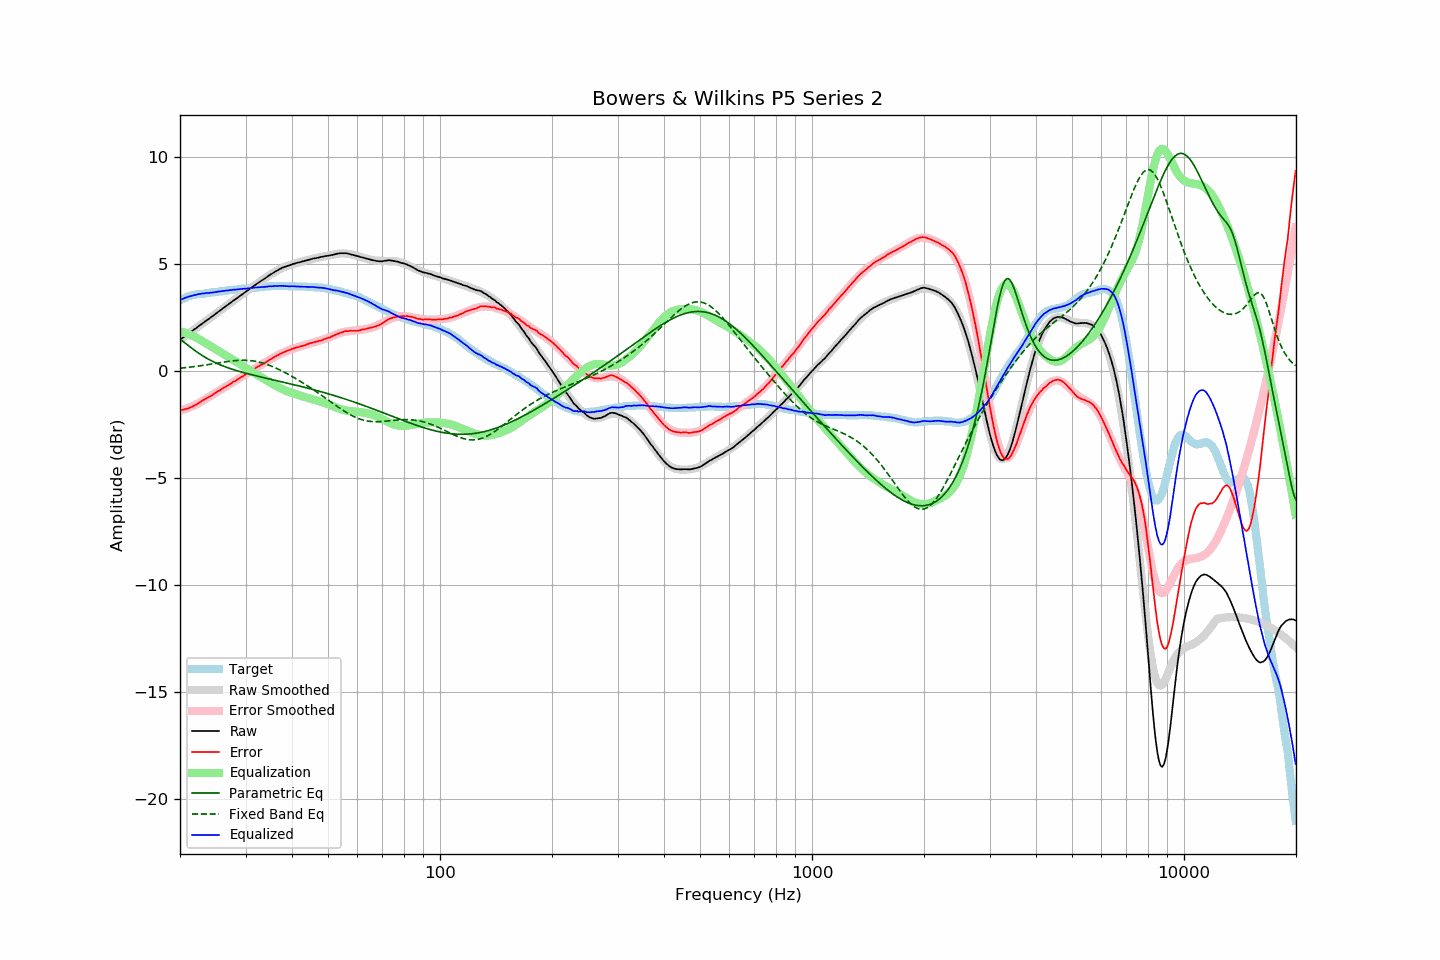

Data behind this chart, as committed beside it:
frequency, raw, error, smoothed, error_smoothed, equalization, parametric_eq, fixed_band_eq, equalized_raw, equalized_smoothed, target
20.00, 1.46, -1.84, 1.46, -1.86, 1.86, 1.49, 0.13, 3.32, 3.32, 3.30
20.20, 1.52, -1.82, 1.52, -1.84, 1.84, 1.43, 0.14, 3.35, 3.35, 3.34
20.40, 1.57, -1.81, 1.57, -1.81, 1.81, 1.38, 0.15, 3.38, 3.38, 3.38
20.61, 1.63, -1.78, 1.63, -1.79, 1.79, 1.32, 0.15, 3.41, 3.41, 3.41
20.81, 1.68, -1.77, 1.68, -1.76, 1.76, 1.26, 0.16, 3.44, 3.44, 3.45
21.02, 1.74, -1.75, 1.73, -1.73, 1.73, 1.20, 0.17, 3.47, 3.46, 3.49
21.23, 1.79, -1.72, 1.79, -1.70, 1.70, 1.14, 0.18, 3.49, 3.49, 3.51
21.44, 1.84, -1.69, 1.84, -1.67, 1.67, 1.09, 0.19, 3.51, 3.51, 3.53
21.66, 1.90, -1.65, 1.90, -1.64, 1.64, 1.03, 0.20, 3.53, 3.53, 3.55
21.87, 1.95, -1.61, 1.95, -1.60, 1.60, 0.97, 0.21, 3.55, 3.55, 3.56
22.09, 2.00, -1.58, 2.01, -1.56, 1.56, 0.92, 0.22, 3.56, 3.57, 3.58
22.31, 2.06, -1.53, 2.06, -1.53, 1.53, 0.86, 0.23, 3.59, 3.59, 3.59
22.54, 2.12, -1.48, 2.12, -1.48, 1.48, 0.81, 0.24, 3.60, 3.60, 3.60
22.76, 2.17, -1.44, 2.17, -1.44, 1.44, 0.76, 0.25, 3.61, 3.61, 3.61
22.99, 2.23, -1.38, 2.22, -1.39, 1.39, 0.71, 0.26, 3.62, 3.62, 3.61
23.22, 2.28, -1.34, 2.28, -1.35, 1.35, 0.67, 0.27, 3.63, 3.63, 3.62
23.45, 2.34, -1.29, 2.33, -1.30, 1.30, 0.62, 0.28, 3.64, 3.64, 3.63
23.69, 2.39, -1.25, 2.39, -1.26, 1.26, 0.58, 0.29, 3.64, 3.64, 3.64
23.92, 2.44, -1.21, 2.44, -1.21, 1.21, 0.54, 0.31, 3.65, 3.65, 3.65
24.16, 2.50, -1.17, 2.50, -1.16, 1.16, 0.50, 0.32, 3.66, 3.66, 3.67
24.40, 2.55, -1.14, 2.56, -1.12, 1.12, 0.46, 0.33, 3.67, 3.67, 3.69
24.65, 2.61, -1.07, 2.61, -1.07, 1.07, 0.42, 0.34, 3.68, 3.68, 3.68
24.89, 2.67, -1.02, 2.67, -1.03, 1.03, 0.39, 0.36, 3.70, 3.69, 3.69
25.14, 2.72, -0.98, 2.72, -0.98, 0.98, 0.35, 0.37, 3.70, 3.70, 3.70
25.39, 2.78, -0.93, 2.78, -0.94, 0.94, 0.32, 0.38, 3.72, 3.71, 3.71
25.65, 2.83, -0.90, 2.83, -0.89, 0.89, 0.29, 0.39, 3.72, 3.72, 3.73
25.91, 2.89, -0.84, 2.89, -0.84, 0.84, 0.26, 0.40, 3.73, 3.73, 3.73
26.16, 2.95, -0.79, 2.94, -0.80, 0.80, 0.23, 0.42, 3.75, 3.74, 3.74
26.43, 3.00, -0.75, 3.00, -0.75, 0.75, 0.20, 0.43, 3.75, 3.75, 3.75
26.69, 3.06, -0.70, 3.06, -0.70, 0.70, 0.17, 0.44, 3.76, 3.76, 3.76
26.96, 3.11, -0.67, 3.11, -0.66, 0.66, 0.15, 0.45, 3.77, 3.77, 3.78
27.23, 3.17, -0.62, 3.17, -0.61, 0.61, 0.12, 0.46, 3.78, 3.78, 3.79
27.50, 3.22, -0.57, 3.22, -0.57, 0.57, 0.09, 0.47, 3.79, 3.79, 3.79
27.77, 3.28, -0.51, 3.27, -0.52, 0.52, 0.07, 0.48, 3.80, 3.80, 3.79
28.05, 3.33, -0.48, 3.33, -0.48, 0.48, 0.05, 0.48, 3.81, 3.81, 3.81
28.33, 3.38, -0.43, 3.38, -0.43, 0.43, 0.02, 0.49, 3.81, 3.81, 3.81
28.62, 3.44, -0.38, 3.44, -0.38, 0.38, 0.00, 0.50, 3.82, 3.82, 3.82
28.90, 3.49, -0.34, 3.49, -0.34, 0.34, -0.02, 0.50, 3.83, 3.83, 3.83
29.19, 3.55, -0.28, 3.55, -0.29, 0.29, -0.04, 0.50, 3.84, 3.84, 3.83
29.48, 3.60, -0.26, 3.60, -0.24, 0.24, -0.06, 0.50, 3.84, 3.84, 3.86
29.78, 3.66, -0.19, 3.66, -0.19, 0.19, -0.08, 0.50, 3.85, 3.85, 3.85
30.08, 3.71, -0.15, 3.71, -0.14, 0.14, -0.10, 0.50, 3.85, 3.86, 3.86
30.38, 3.77, -0.09, 3.77, -0.10, 0.10, -0.12, 0.50, 3.86, 3.86, 3.86
30.68, 3.82, -0.06, 3.82, -0.05, 0.05, -0.14, 0.49, 3.87, 3.87, 3.88
30.99, 3.88, 0.00, 3.87, -0.00, 0.00, -0.16, 0.48, 3.88, 3.88, 3.88
31.30, 3.93, 0.05, 3.93, 0.04, -0.04, -0.18, 0.48, 3.89, 3.89, 3.88
31.61, 3.98, 0.09, 3.98, 0.09, -0.09, -0.20, 0.46, 3.89, 3.89, 3.89
31.93, 4.04, 0.14, 4.03, 0.13, -0.13, -0.22, 0.45, 3.90, 3.90, 3.90
32.24, 4.09, 0.19, 4.09, 0.18, -0.18, -0.24, 0.44, 3.91, 3.91, 3.90
32.57, 4.14, 0.22, 4.14, 0.22, -0.22, -0.26, 0.42, 3.91, 3.91, 3.92
32.89, 4.19, 0.27, 4.19, 0.27, -0.27, -0.27, 0.40, 3.92, 3.92, 3.92
33.22, 4.24, 0.31, 4.24, 0.31, -0.31, -0.29, 0.38, 3.93, 3.93, 3.93
33.55, 4.29, 0.35, 4.29, 0.36, -0.36, -0.31, 0.36, 3.93, 3.94, 3.94
33.89, 4.34, 0.39, 4.34, 0.40, -0.40, -0.33, 0.33, 3.94, 3.94, 3.95
34.23, 4.39, 0.44, 4.40, 0.45, -0.45, -0.34, 0.31, 3.94, 3.95, 3.95
34.57, 4.45, 0.49, 4.45, 0.49, -0.49, -0.36, 0.28, 3.96, 3.96, 3.96
34.92, 4.50, 0.54, 4.50, 0.53, -0.53, -0.38, 0.25, 3.96, 3.96, 3.96
35.27, 4.54, 0.57, 4.54, 0.58, -0.58, -0.40, 0.22, 3.96, 3.97, 3.97
35.62, 4.59, 0.62, 4.59, 0.62, -0.62, -0.41, 0.19, 3.97, 3.97, 3.97
35.97, 4.64, 0.67, 4.63, 0.66, -0.66, -0.43, 0.16, 3.98, 3.97, 3.97
... 635 more rows
